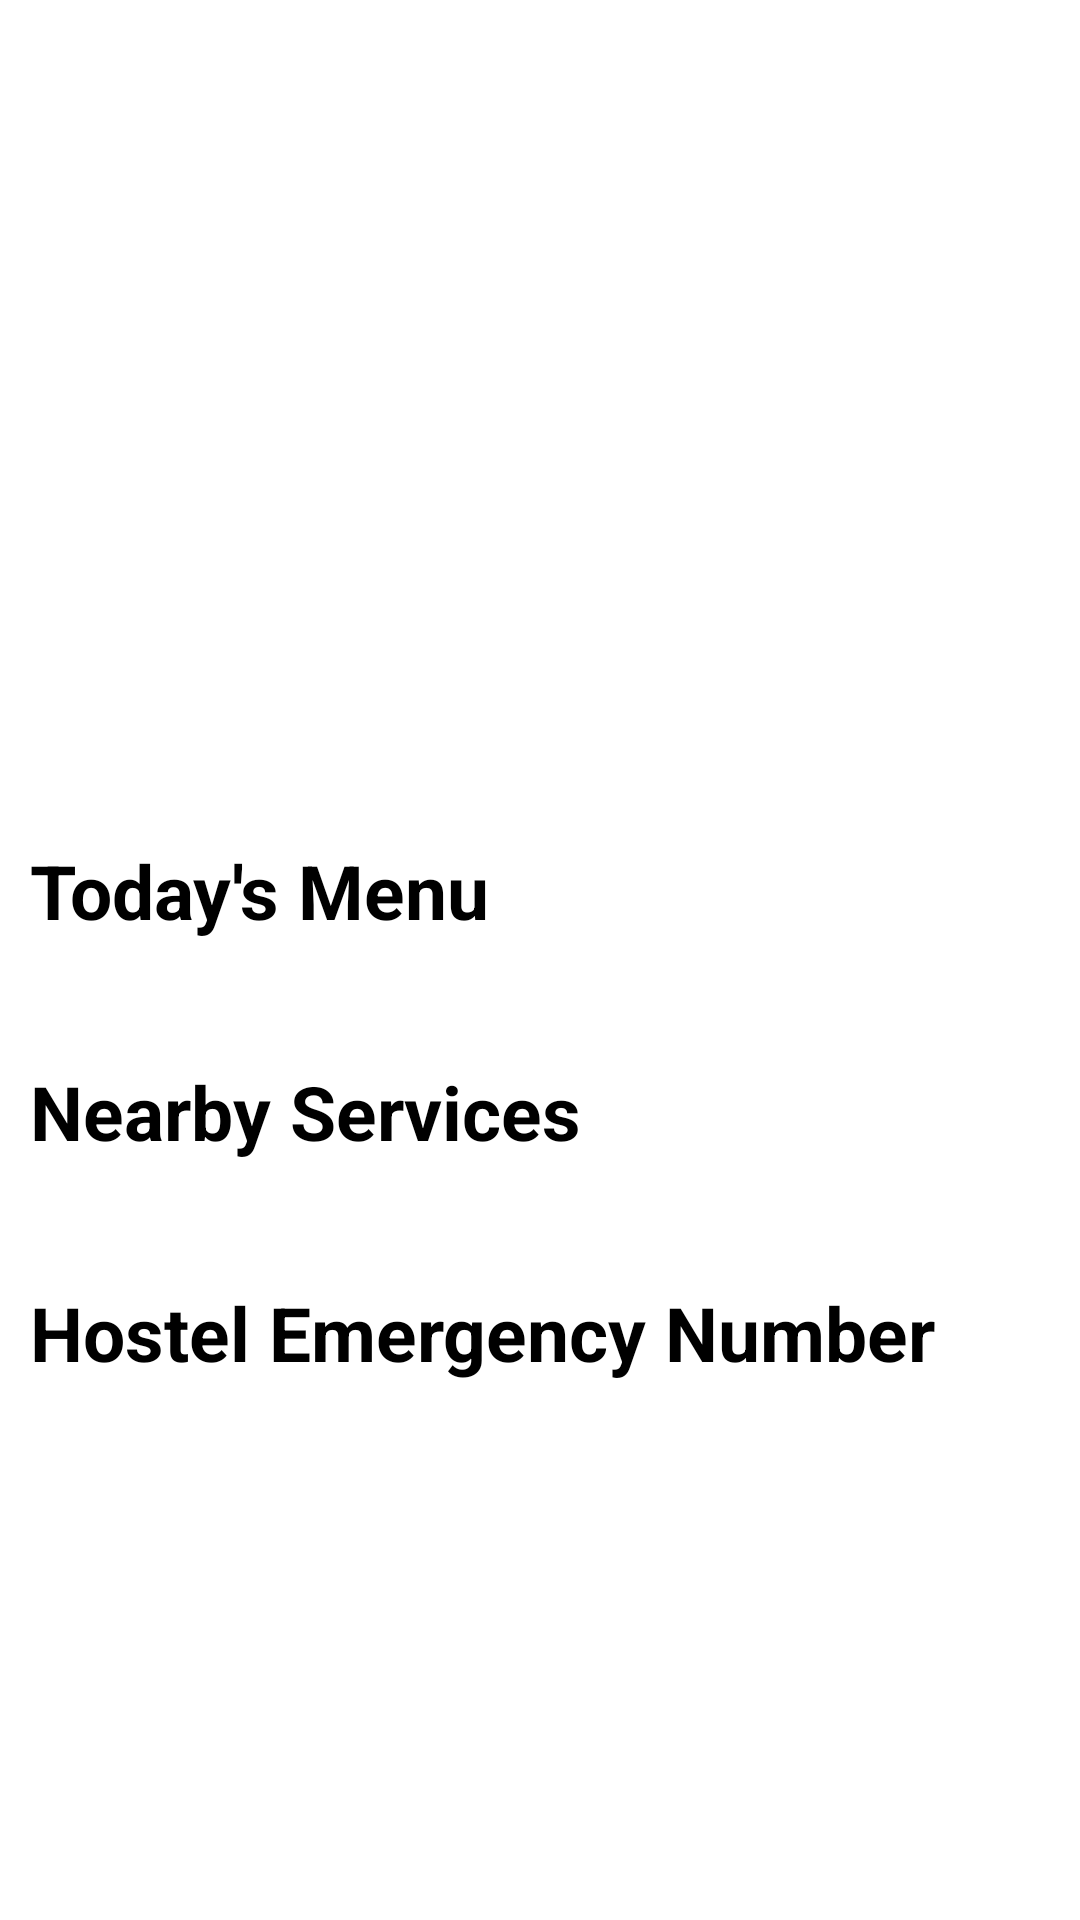

The Android layout XML behind this screen, and the referenced resources:
<!-- AndroidManifest.xml: application theme Theme.Hostel -->
<!-- res/layout/fragment_home.xml -->
<?xml version="1.0" encoding="utf-8"?>
<androidx.core.widget.NestedScrollView
    xmlns:android="http://schemas.android.com/apk/res/android"
    android:layout_width="match_parent"
    android:layout_height="match_parent"
    xmlns:tools="http://schemas.android.com/tools">

    <LinearLayout
        android:layout_width="match_parent"
        android:layout_height="wrap_content"
        android:orientation="vertical"
        android:background="@color/white">

        
        <androidx.viewpager2.widget.ViewPager2
            android:id="@+id/imageSliderViewPager"
            android:layout_width="match_parent"
            android:layout_height="250dp"
            android:layout_marginBottom="10dp"/>

        <TextView
            android:layout_width="match_parent"
            android:layout_height="wrap_content"
            android:text="Today's Menu"
            android:textColor="@color/black"
            android:textStyle="bold"
            android:textAlignment="textStart"
            android:textSize="25sp"
            android:layout_marginTop="20dp"
            android:layout_marginBottom="20dp"
            android:layout_marginLeft="10dp"/>

        <androidx.recyclerview.widget.RecyclerView
            android:id="@+id/recyclerView"
            android:layout_width="match_parent"
            android:layout_height="wrap_content"
            tools:listitem="@layout/list_items"/>



        <TextView
            android:layout_width="match_parent"
            android:layout_height="wrap_content"
            android:text="Nearby Services"
            android:textColor="@color/black"
            android:textStyle="bold"
            android:textAlignment="textStart"
            android:textSize="25sp"
            android:layout_marginTop="20dp"
            android:layout_marginBottom="20dp"
            android:layout_marginLeft="10dp"/>

        <androidx.recyclerview.widget.RecyclerView
            android:id="@+id/nearbyServicesRecyclerView"
            android:layout_width="match_parent"
            android:layout_height="wrap_content"
            tools:listitem="@layout/near_service_item"/>

        <TextView
            android:layout_width="match_parent"
            android:layout_height="wrap_content"
            android:text="Hostel Emergency Number"
            android:textColor="@color/black"
            android:textStyle="bold"
            android:textAlignment="textStart"
            android:textSize="25sp"
            android:layout_marginTop="20dp"
            android:layout_marginBottom="20dp"
            android:layout_marginLeft="10dp"/>

        <androidx.recyclerview.widget.RecyclerView
            android:id="@+id/contactrecyclerView"
            android:layout_width="match_parent"
            android:layout_height="wrap_content"
            tools:listitem="@layout/contact_list_items"/>


    </LinearLayout>
</androidx.core.widget.NestedScrollView>
<!-- res/layout/list_items.xml (included above) -->
<?xml version="1.0" encoding="utf-8"?>
<androidx.cardview.widget.CardView
    xmlns:android="http://schemas.android.com/apk/res/android"
    xmlns:app="http://schemas.android.com/apk/res-auto"
    android:layout_width="match_parent"
    android:layout_height="wrap_content"
    app:cardCornerRadius="25dp"
    app:cardElevation="5dp"
    android:layout_margin="10dp"
    android:layout_marginStart="5dp"
    android:layout_marginEnd="5dp"
    android:padding="10dp">

    <LinearLayout
        android:layout_width="match_parent"
        android:background="@drawable/list_items_gradient"
        android:layout_height="100dp"
        android:orientation="horizontal">

        <com.google.android.material.imageview.ShapeableImageView
            android:id="@+id/imageView"
            android:layout_width="70dp"
            android:layout_marginLeft="10dp"
            android:layout_gravity="center"
            app:shapeAppearanceOverlay="@style/roundimagecard"
            android:background="@drawable/radius"
            android:layout_height="70dp"
            android:src="@mipmap/ic_launcher"
            android:scaleType="centerCrop"/>

        <LinearLayout
            android:layout_width="wrap_content"
            android:layout_height="match_parent"
            android:gravity="center"
            android:orientation="vertical">

            <TextView
                android:id="@+id/headingTextView"
                android:layout_width="wrap_content"
                android:layout_height="wrap_content"
                android:text="Breakfast"
                android:layout_gravity="start"
                android:textColor="@color/white"
                android:textStyle="bold"
                android:textSize="17sp"
                android:padding="5dp"/>

            <TextView
                android:id="@+id/descriptionTextView"
                android:layout_width="wrap_content"
                android:layout_height="wrap_content"
                android:textSize="13sp"
                android:text="Roti, Dal, Rice"
                android:textColor="@color/white"
                android:paddingStart="5dp"
                android:paddingEnd="5dp"
                android:paddingBottom="15dp"/>
        </LinearLayout>
    </LinearLayout>
</androidx.cardview.widget.CardView>
<!-- res/layout/near_service_item.xml (included above) -->
<?xml version="1.0" encoding="utf-8"?>
<androidx.cardview.widget.CardView
    xmlns:android="http://schemas.android.com/apk/res/android"
    xmlns:app="http://schemas.android.com/apk/res-auto"
    android:layout_width="match_parent"
    android:layout_height="wrap_content"
    app:cardCornerRadius="25dp"
    app:cardElevation="5dp"
    android:layout_margin="10dp"
    android:layout_marginStart="5dp"
    android:layout_marginEnd="5dp"
    android:padding="10dp">

    <LinearLayout
        android:layout_width="match_parent"
        android:background="@drawable/nearby_service_items_gradient"
        android:layout_height="320dp"
        android:orientation="vertical">

        <com.google.android.material.imageview.ShapeableImageView
            android:id="@+id/imageView"
            android:layout_width="match_parent"
            android:layout_height="170dp"
            android:src="@mipmap/ic_launcher"
            android:scaleType="fitXY"/>

        <LinearLayout
            android:layout_width="wrap_content"
            android:layout_height="match_parent"
            android:layout_marginLeft="10dp"
            android:gravity="center"
            android:orientation="vertical">

            <TextView
                android:id="@+id/headingTextView"
                android:layout_width="wrap_content"
                android:layout_height="wrap_content"
                android:text="Nearby Service"
                android:layout_gravity="start"
                android:textColor="@color/white"
                android:textStyle="bold"
                android:textSize="17sp"
                android:padding="5dp"/>

            <TextView
                android:id="@+id/descriptionTextView"
                android:layout_width="wrap_content"
                android:layout_height="wrap_content"
                android:textSize="13sp"
                android:text="Description of the nearby service"
                android:textColor="@color/white"
                android:layout_gravity="start"
                android:paddingStart="5dp"
                android:paddingEnd="5dp"
                android:paddingBottom="7dp"/>

            <TextView
                android:id="@+id/distanceTextView"
                android:layout_width="wrap_content"
                android:layout_height="wrap_content"
                android:textSize="15sp"
                android:textStyle="bold"
                android:layout_gravity="start"
                android:text="1.5 km"
                android:textColor="@color/white"
                android:paddingStart="5dp"
                android:paddingEnd="5dp"
                android:paddingBottom="7dp"/>

            <TextView
                android:id="@+id/contactNumberTextView"
                android:layout_width="wrap_content"
                android:layout_height="wrap_content"
                android:textSize="13sp"
                android:text="Contact Number: +123456789"
                android:textColor="@color/white"
                android:paddingStart="5dp"
                android:layout_gravity="start"
                android:paddingEnd="5dp"
                android:paddingBottom="7dp"/>

            <TextView
                android:id="@+id/otherOptionTextView"
                android:layout_width="wrap_content"
                android:layout_height="wrap_content"
                android:textSize="13sp"
                android:text="Other Option: Additional information"
                android:textColor="@color/white"
                android:paddingStart="5dp"
                android:layout_gravity="start"
                android:paddingEnd="5dp"
                android:paddingBottom="7dp"/>
        </LinearLayout>
    </LinearLayout>
</androidx.cardview.widget.CardView>
<!-- res/layout/contact_list_items.xml (included above) -->
<?xml version="1.0" encoding="utf-8"?>
<androidx.cardview.widget.CardView
    xmlns:android="http://schemas.android.com/apk/res/android"
    xmlns:app="http://schemas.android.com/apk/res-auto"
    android:layout_width="match_parent"
    android:layout_height="wrap_content"
    app:cardCornerRadius="25dp"
    android:layout_margin="10dp"
    android:layout_marginStart="5dp"
    android:layout_marginEnd="5dp"
    android:padding="10dp">

    <LinearLayout
        android:layout_width="match_parent"
        android:background="@drawable/contact_list_items_gradient"
        android:layout_height="100dp"
        android:orientation="horizontal">

        <com.google.android.material.imageview.ShapeableImageView
            android:id="@+id/imageView_url"
            android:layout_width="70dp"
            android:layout_marginLeft="10dp"
            android:layout_gravity="center"
            app:shapeAppearanceOverlay="@style/roundimagecard"
            android:background="@drawable/radius"
            android:layout_height="70dp"
            android:src="@mipmap/ic_launcher"
            android:scaleType="centerCrop"/>

        <LinearLayout
            android:layout_width="wrap_content"
            android:layout_height="match_parent"
            android:gravity="center"
            android:orientation="vertical">

            <TextView
                android:id="@+id/nameTextView"
                android:layout_width="wrap_content"
                android:layout_height="wrap_content"
                android:text="John Doe"
                android:layout_gravity="start"
                android:textColor="@color/white"
                android:textStyle="bold"
                android:textSize="17sp"
                android:padding="5dp"/>

            <TextView
                android:id="@+id/phoneNumberTextView"
                android:layout_width="wrap_content"
                android:layout_height="wrap_content"
                android:textSize="13sp"
                android:text="+123456789"
                android:textColor="@color/white"
                android:paddingStart="5dp"
                android:paddingEnd="5dp"
                android:paddingBottom="15dp"/>
        </LinearLayout>
        <LinearLayout
            android:layout_width="match_parent"
            android:layout_height="match_parent"
            android:gravity="center|end">
            <ImageView
                android:id="@+id/phone_icon"
                android:layout_marginRight="30dp"
                android:layout_width="30dp"
                android:layout_height="30dp"
                android:src="@drawable/baseline_phone_24"
                android:contentDescription="Phone Icon"/>

        </LinearLayout>
    </LinearLayout>
</androidx.cardview.widget.CardView>
<!-- resources referenced by this layout -->
<resources>
  <!-- drawable contact_list_items_gradient (drawable) -->
  <layer-list xmlns:android="http://schemas.android.com/apk/res/android">
      <item>
          <shape android:shape="rectangle">
              <gradient
                  android:angle="45"
                  android:startColor="#FBA82B"
                  android:endColor="#FF5252" />
          </shape>
      </item>
  </layer-list>
  <!-- drawable list_items_gradient (drawable) -->
  <layer-list xmlns:android="http://schemas.android.com/apk/res/android">
      <item>
          <shape android:shape="rectangle">
              <gradient
                  android:angle="45"
                  android:startColor="#D392FF"
                  android:endColor="#7800F8"/>
          </shape>
      </item>
  </layer-list>
  <!-- drawable nearby_service_items_gradient (drawable) -->
  <layer-list xmlns:android="http://schemas.android.com/apk/res/android">
      <item>
          <shape android:shape="rectangle">
              <gradient
                  android:angle="45"
                  android:startColor="#0093E9"
                  android:endColor="#80D0C7"/>
          </shape>
      </item>
  </layer-list>
  <!-- drawable radius (drawable) -->
  <shape
  
      xmlns:android="http://schemas.android.com/apk/res/android">
  
  
      <corners
  
          android:radius="60dp" />
  
  
      <solid
  
          android:color="#00FFFFFF" />
  
  </shape>
  <!-- mipmap ic_launcher: png bitmap (mipmap-hdpi, 3666 bytes) -->
  <style name="roundimagecard" parent="">
          <item name="cornerFamily">rounded</item>
          <item name="cornerSize">35dp</item>
          <item name="color">@color/white</item>
      </style>
  <style name="Theme.Hostel" parent="Theme.MaterialComponents.Light.NoActionBar">
          
          <item name="colorPrimary">#000000</item>
          <item name="colorPrimaryVariant">#000000</item>
          <item name="colorOnPrimary">@color/white</item>
          
          <item name="colorSecondary">@color/teal_200</item>
          <item name="colorSecondaryVariant">@color/teal_700</item>
          <item name="colorOnSecondary">@color/white</item>
          
          <item name="android:statusBarColor">@color/black</item>
          
      </style>
  <!-- not gathered from this repository: default colours our renderer supplied (Android Studio template values) -->
  <color name="teal_200">#FF03DAC5</color>
  <color name="teal_700">#FF018786</color>
  <color name="black">#FF000000</color>
  <color name="white">#FFFFFFFF</color>
</resources>
